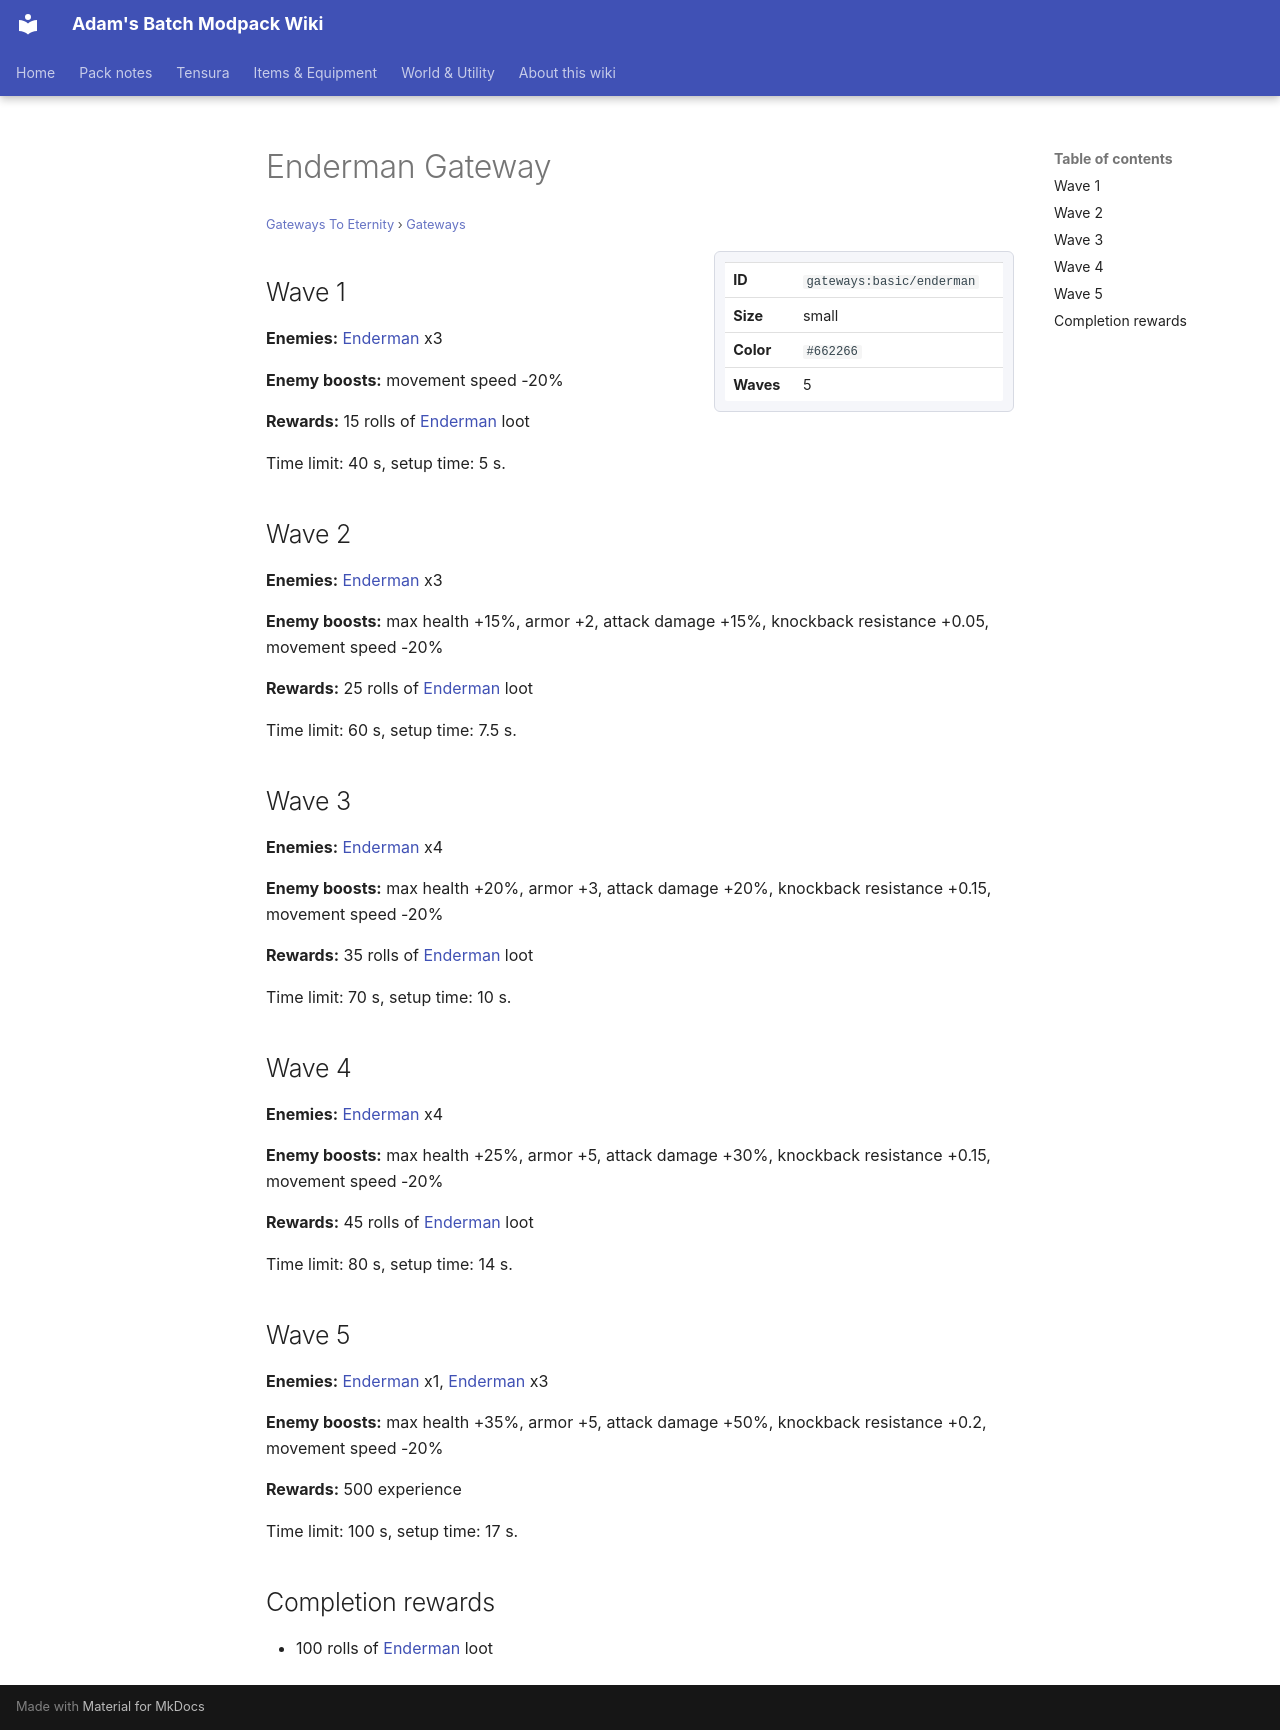

repository: Proteus-Nell/Adams-Batch-MC-Modpack-Wiki · page: gateways-to-eternity/gateways/basic-enderman/index.html · generator: mkdocs

# Enderman Gateway

<small>[Gateways To Eternity](../index.md) &rsaquo; [Gateways](index.md)</small>

<div class="infobox" markdown>

| | |
|---|---|
| **ID** | `gateways:basic/enderman` |
| **Size** | small |
| **Color** | `#662266` |
| **Waves** | 5 |

</div>

## Wave 1

**Enemies:** [Enderman](https://minecraft.wiki/w/Enderman) x3

**Enemy boosts:** movement speed -20%

**Rewards:** 15 rolls of [Enderman](https://minecraft.wiki/w/Enderman) loot

Time limit: 40 s, setup time: 5 s.

## Wave 2

**Enemies:** [Enderman](https://minecraft.wiki/w/Enderman) x3

**Enemy boosts:** max health +15%, armor +2, attack damage +15%, knockback resistance +0.05, movement speed -20%

**Rewards:** 25 rolls of [Enderman](https://minecraft.wiki/w/Enderman) loot

Time limit: 60 s, setup time: 7.5 s.

## Wave 3

**Enemies:** [Enderman](https://minecraft.wiki/w/Enderman) x4

**Enemy boosts:** max health +20%, armor +3, attack damage +20%, knockback resistance +0.15, movement speed -20%

**Rewards:** 35 rolls of [Enderman](https://minecraft.wiki/w/Enderman) loot

Time limit: 70 s, setup time: 10 s.

## Wave 4

**Enemies:** [Enderman](https://minecraft.wiki/w/Enderman) x4

**Enemy boosts:** max health +25%, armor +5, attack damage +30%, knockback resistance +0.15, movement speed -20%

**Rewards:** 45 rolls of [Enderman](https://minecraft.wiki/w/Enderman) loot

Time limit: 80 s, setup time: 14 s.

## Wave 5

**Enemies:** [Enderman](https://minecraft.wiki/w/Enderman) x1, [Enderman](https://minecraft.wiki/w/Enderman) x3

**Enemy boosts:** max health +35%, armor +5, attack damage +50%, knockback resistance +0.2, movement speed -20%

**Rewards:** 500 experience

Time limit: 100 s, setup time: 17 s.

## Completion rewards

- 100 rolls of [Enderman](https://minecraft.wiki/w/Enderman) loot
